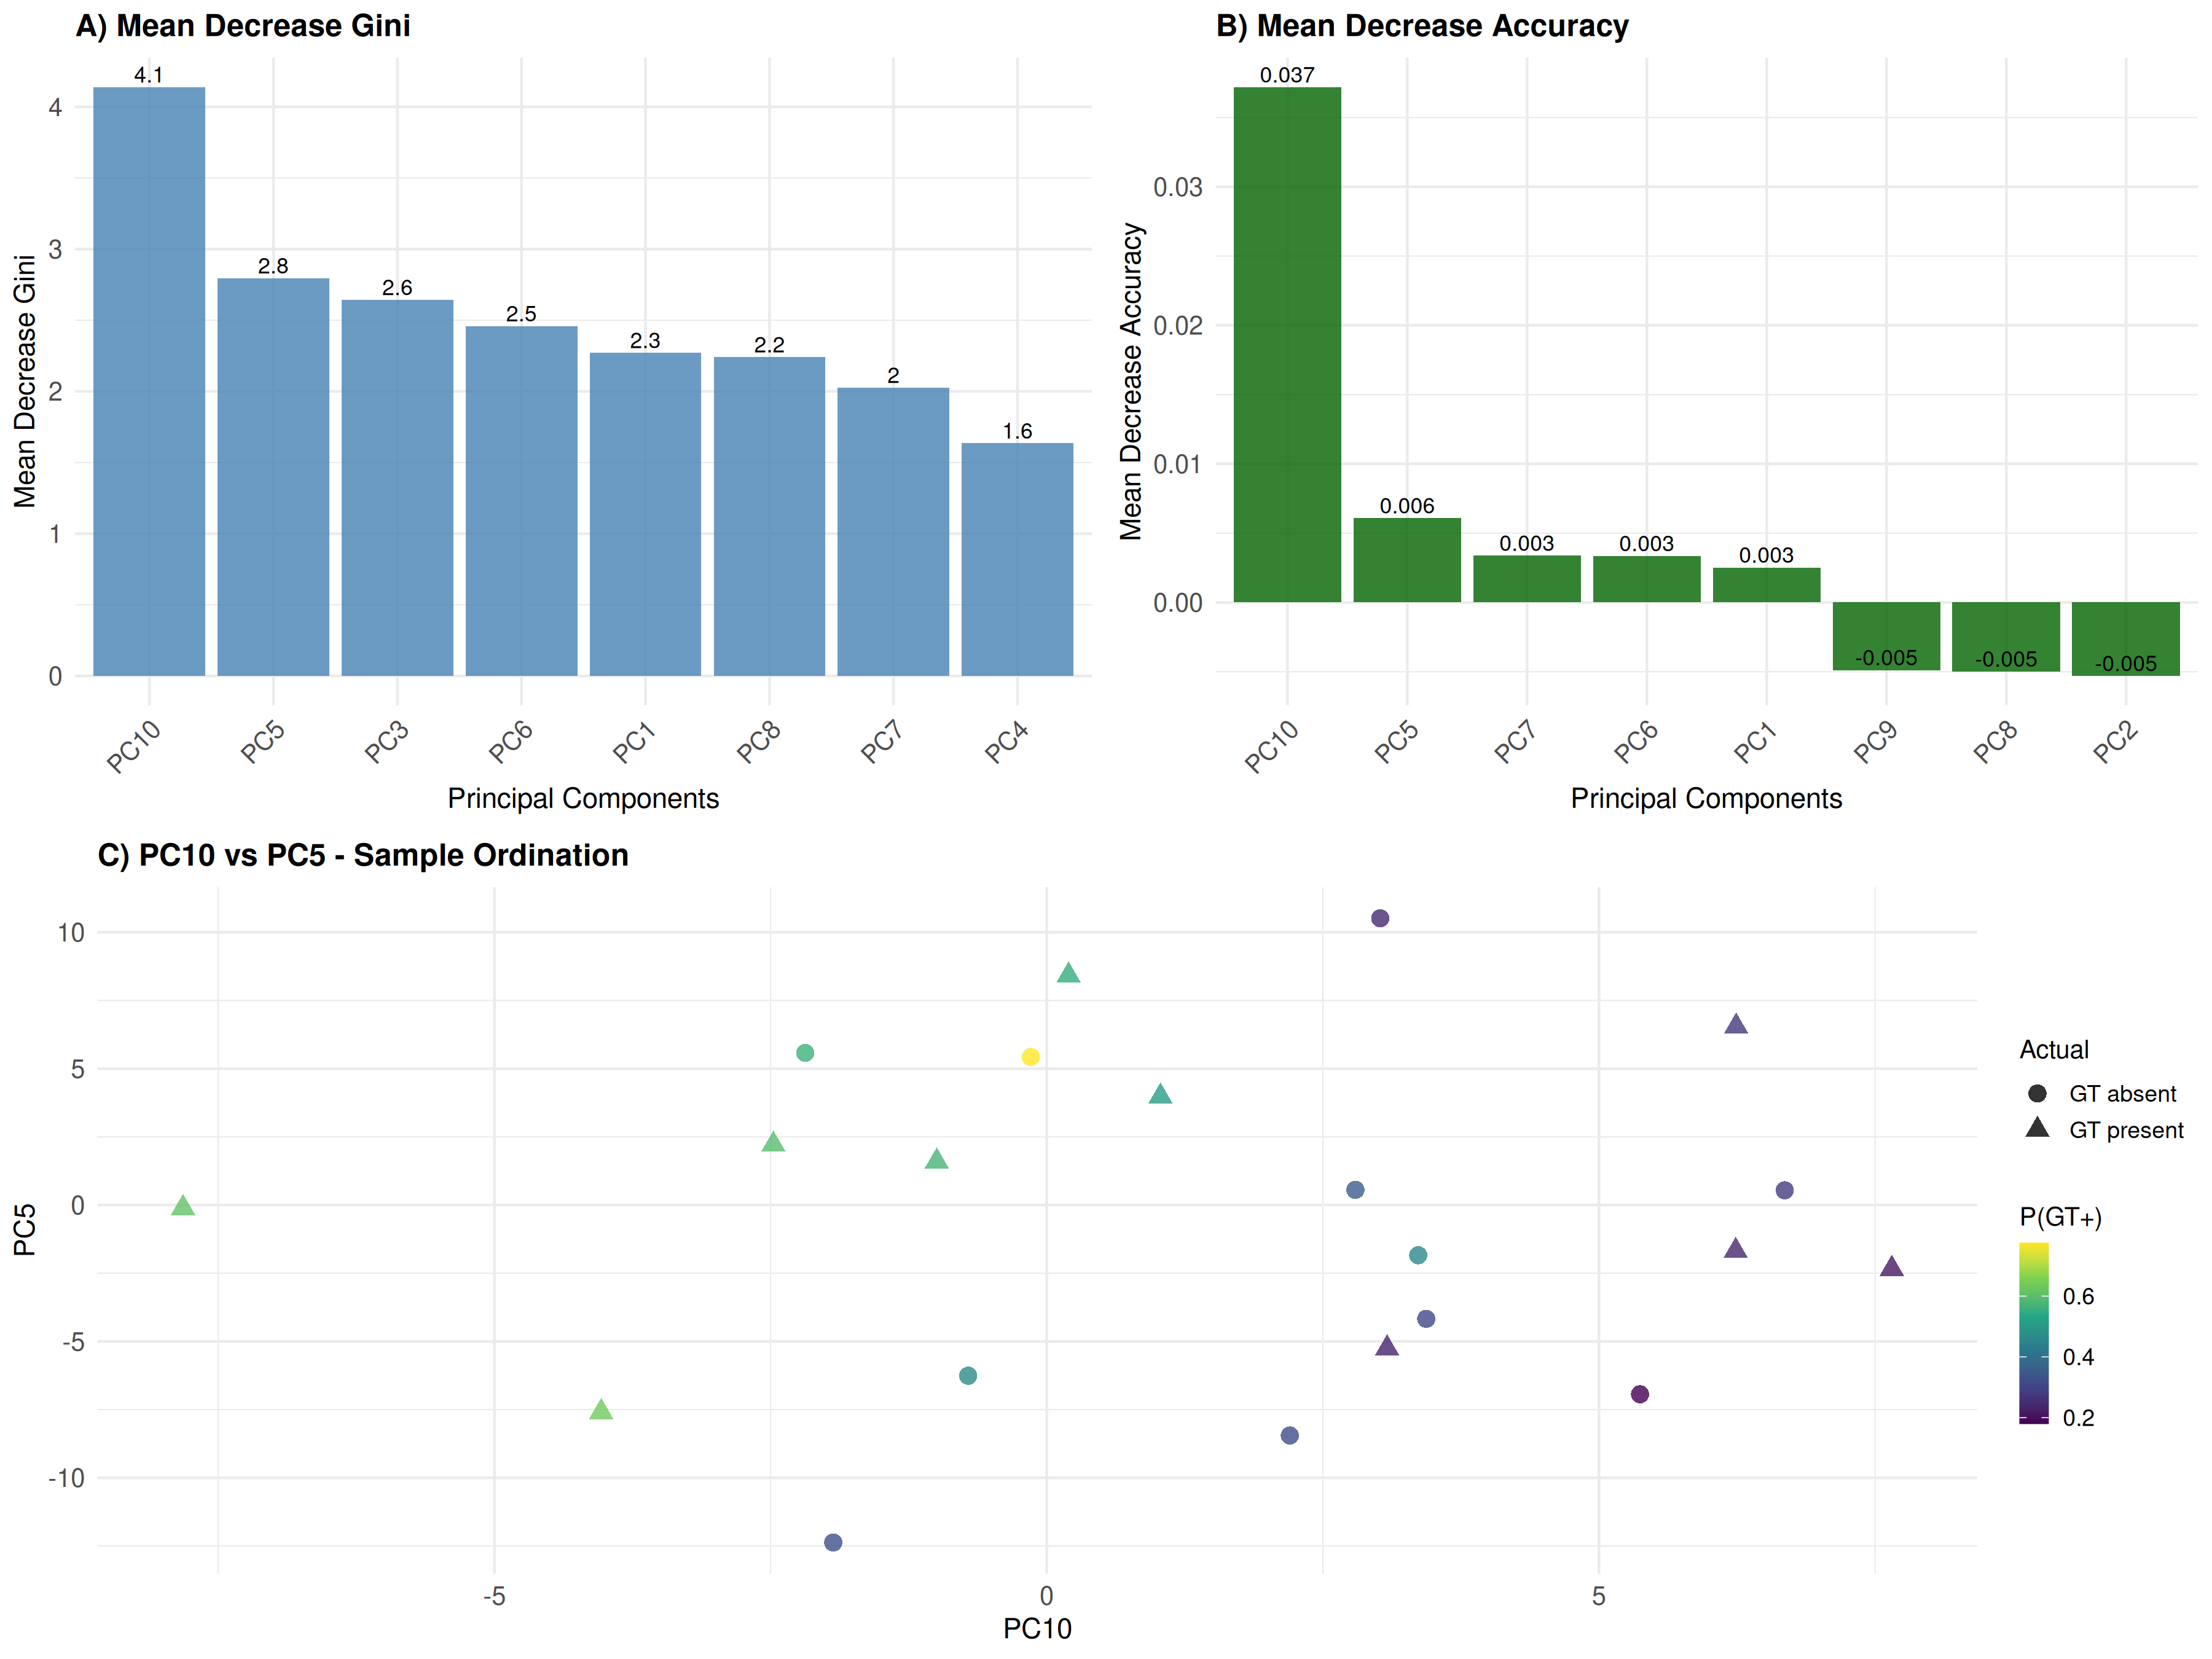

Source data for this figure (header and first rows):
Component, Mean_Decrease_Gini, Gini_Rank, Mean_Decrease_Accuracy, Accuracy_Rank
PC10, 4.14, 1, 0.0372, 1
PC5, 2.8, 2, 0.0061, 2
PC3, 2.64, 3, -0.0063, 9
PC6, 2.46, 4, 0.0034, 4
PC1, 2.27, 5, 0.0025, 5
PC8, 2.24, 6, -0.005, 7
PC7, 2.03, 7, 0.0034, 3
PC4, 1.64, 8, -0.0118, 10
PC9, 1.61, 9, -0.0049, 6
PC2, 1.53, 10, -0.0053, 8
